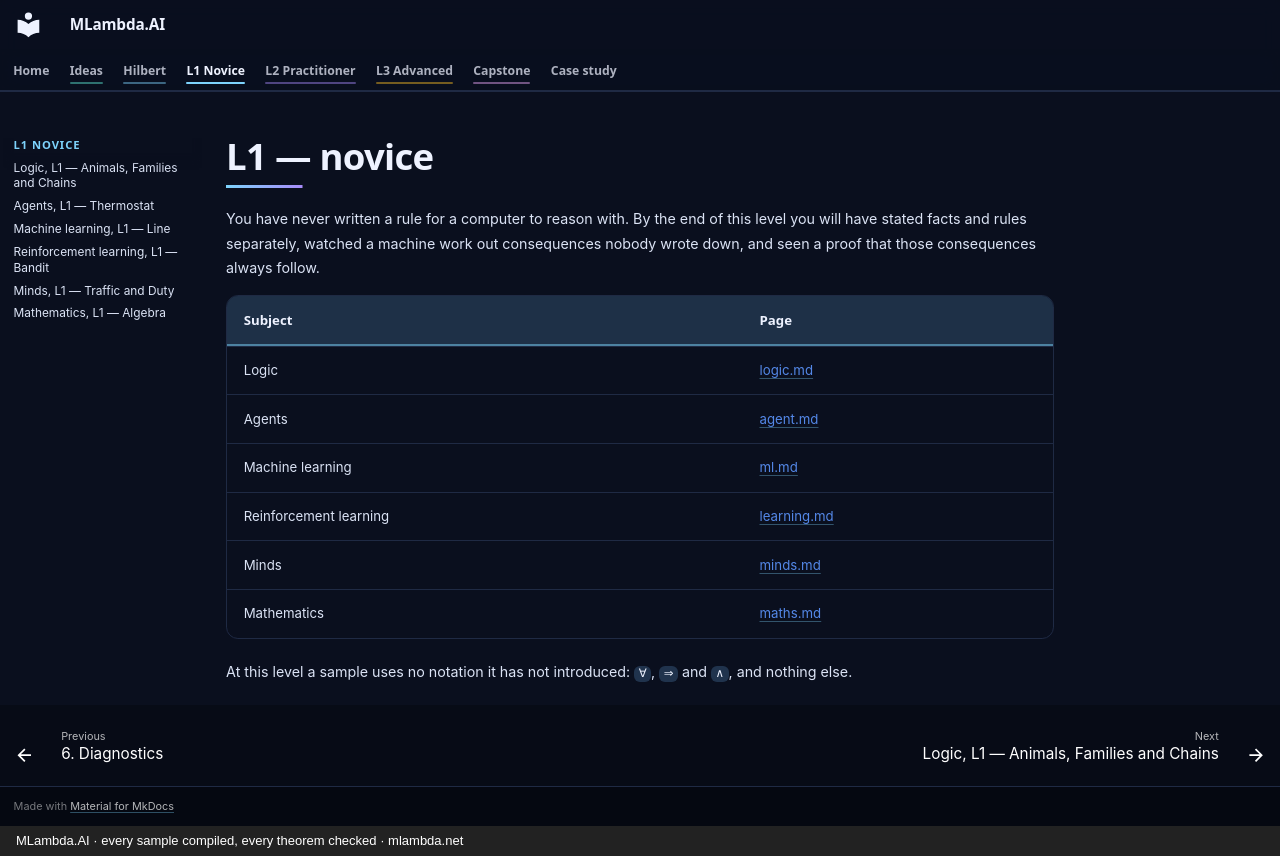

repository: mlambda-net/MLambda.AI · page: L1-novice/index.html · generator: mkdocs · copyright: MLambda.AI · every sample compiled, every theorem checked · mlambda.net

# L1 — novice

You have never written a rule for a computer to reason with. By the end of this level you will have
stated facts and rules separately, watched a machine work out consequences nobody wrote down, and
seen a proof that those consequences always follow.

| Subject | Page |
|---|---|
| Logic | [logic.md](logic.md) |
| Agents | [agent.md](agent.md) |
| Machine learning | [ml.md](ml.md) |
| Reinforcement learning | [learning.md](learning.md) |
| Minds | [minds.md](minds.md) |
| Mathematics | [maths.md](maths.md) |

At this level a sample uses no notation it has not introduced: `∀`, `⇒` and `∧`, and nothing else.
